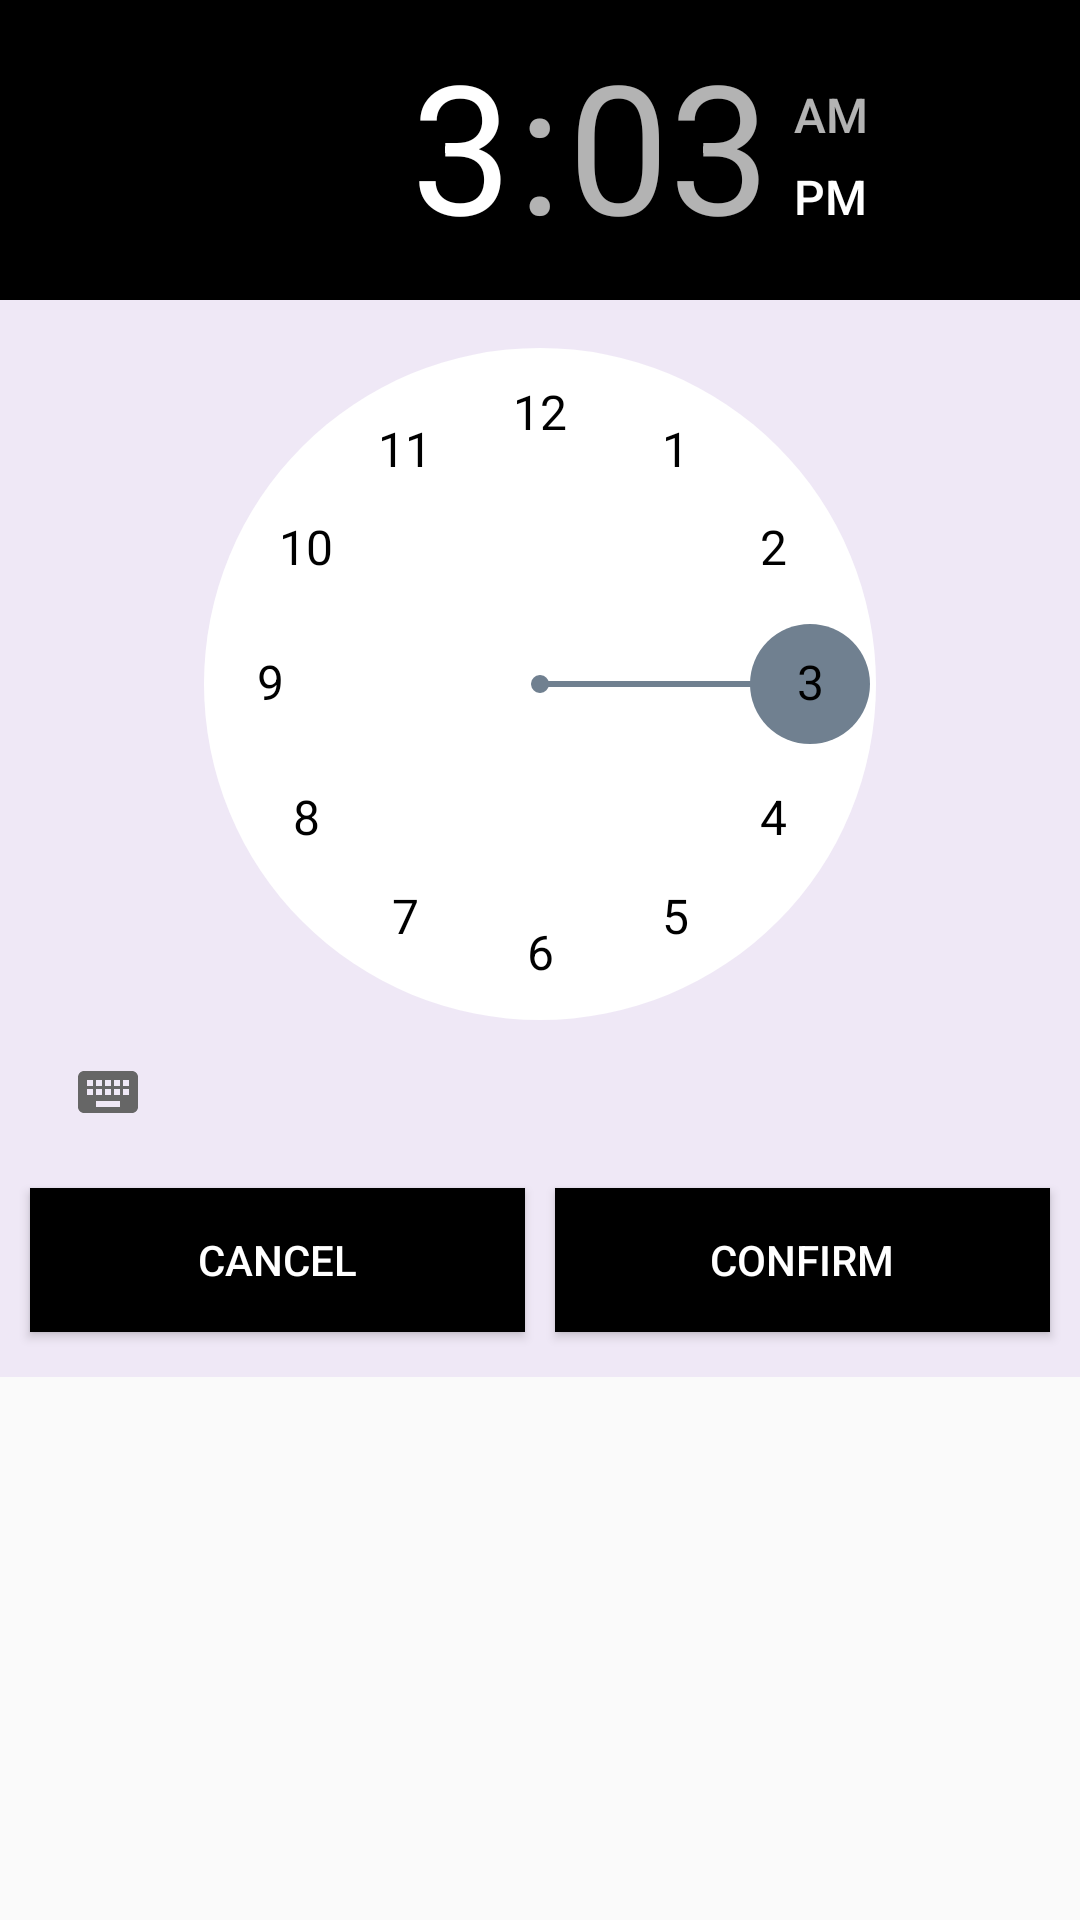

Layout XML and referenced resources for this Android screen:
<!-- AndroidManifest.xml: application theme Theme.reminder -->
<!-- res/layout/pop_time.xml -->
<?xml version="1.0" encoding="utf-8"?>
<RelativeLayout xmlns:android="http://schemas.android.com/apk/res/android"
    xmlns:app="http://schemas.android.com/apk/res-auto"
    android:id="@+id/rl_popup"
    android:layout_width="wrap_content"
    android:layout_height="wrap_content">

    <LinearLayout
        android:layout_width="wrap_content"
        android:layout_height="wrap_content"
        android:background="#EFE8F6"
        android:orientation="vertical">

        <TimePicker
            android:id="@+id/tp"
            style="@android:style/Widget.Material.Light.TimePicker"
            android:layout_width="wrap_content"
            android:layout_height="wrap_content"
            android:layout_gravity="center_horizontal"
            android:background="#EFE8F6"
            android:fitsSystemWindows="true"
            android:headerBackground="#000000"
            android:numbersBackgroundColor="#FFFFFF"
            android:numbersSelectorColor="#708090"
            android:outlineSpotShadowColor="#FFFFFF"
            android:numbersInnerTextColor="#FFFFFF"
            android:numbersTextColor="#000000" />

        <LinearLayout
            android:layout_width="match_parent"
            android:layout_height="match_parent"
            android:orientation="horizontal">

            <Button
                android:id="@+id/time_cancel_picker"
                android:layout_width="wrap_content"
                android:layout_height="wrap_content"
                android:layout_marginLeft="10dp"
                android:layout_marginTop="8dp"
                android:layout_marginRight="5dp"
                android:layout_marginBottom="15dp"
                android:layout_weight="1"
                android:background="#000000"
                android:text="CANCEL"
                android:textColor="#FFFFFF" />

            <Button
                android:id="@+id/time_save_picker"
                android:layout_width="wrap_content"
                android:layout_height="wrap_content"
                android:layout_marginLeft="5dp"
                android:layout_marginTop="8dp"
                android:layout_marginRight="10dp"
                android:layout_marginBottom="15dp"
                android:layout_weight="1"
                android:background="#000000"
                android:text="CONFIRM"
                android:textColor="#FFFFFF" />

        </LinearLayout>
    </LinearLayout>

</RelativeLayout>
<!-- resources referenced by this layout -->
<resources>
  <style name="Theme.reminder" parent="Theme.MaterialComponents.DayNight.DarkActionBar.Bridge">
          
  
          <item name="android:colorAccent">@color/blue</item>
          <item name="colorPrimary">@color/black</item>
          <item name="colorPrimaryVariant">@color/black</item>
          <item name="colorPrimaryDark">@color/colorPrimaryDark</item>
          <item name="colorAccent">@color/colorAccent</item>
          <item name="android:navigationBarColor">#000000</item>
          <item name="colorOnPrimary">@color/white</item>
          
          <item name="colorSecondary">@color/teal_200</item>
          <item name="colorSecondaryVariant">@color/teal_700</item>
          <item name="colorOnSecondary">@color/black</item>
          
          <item name="android:statusBarColor" tools:targetApi="l">?attr/colorPrimaryVariant</item>
          
      </style>
  <color name="blue">#0033FF</color>
  <color name="black">#FF000000</color>
  <color name="colorPrimaryDark">#3700B3</color>
  <color name="colorAccent">#7034FF</color>
  <color name="white">#FFFFFFFF</color>
  <color name="teal_200">#FF03DAC5</color>
  <color name="teal_700">#FF018786</color>
</resources>
